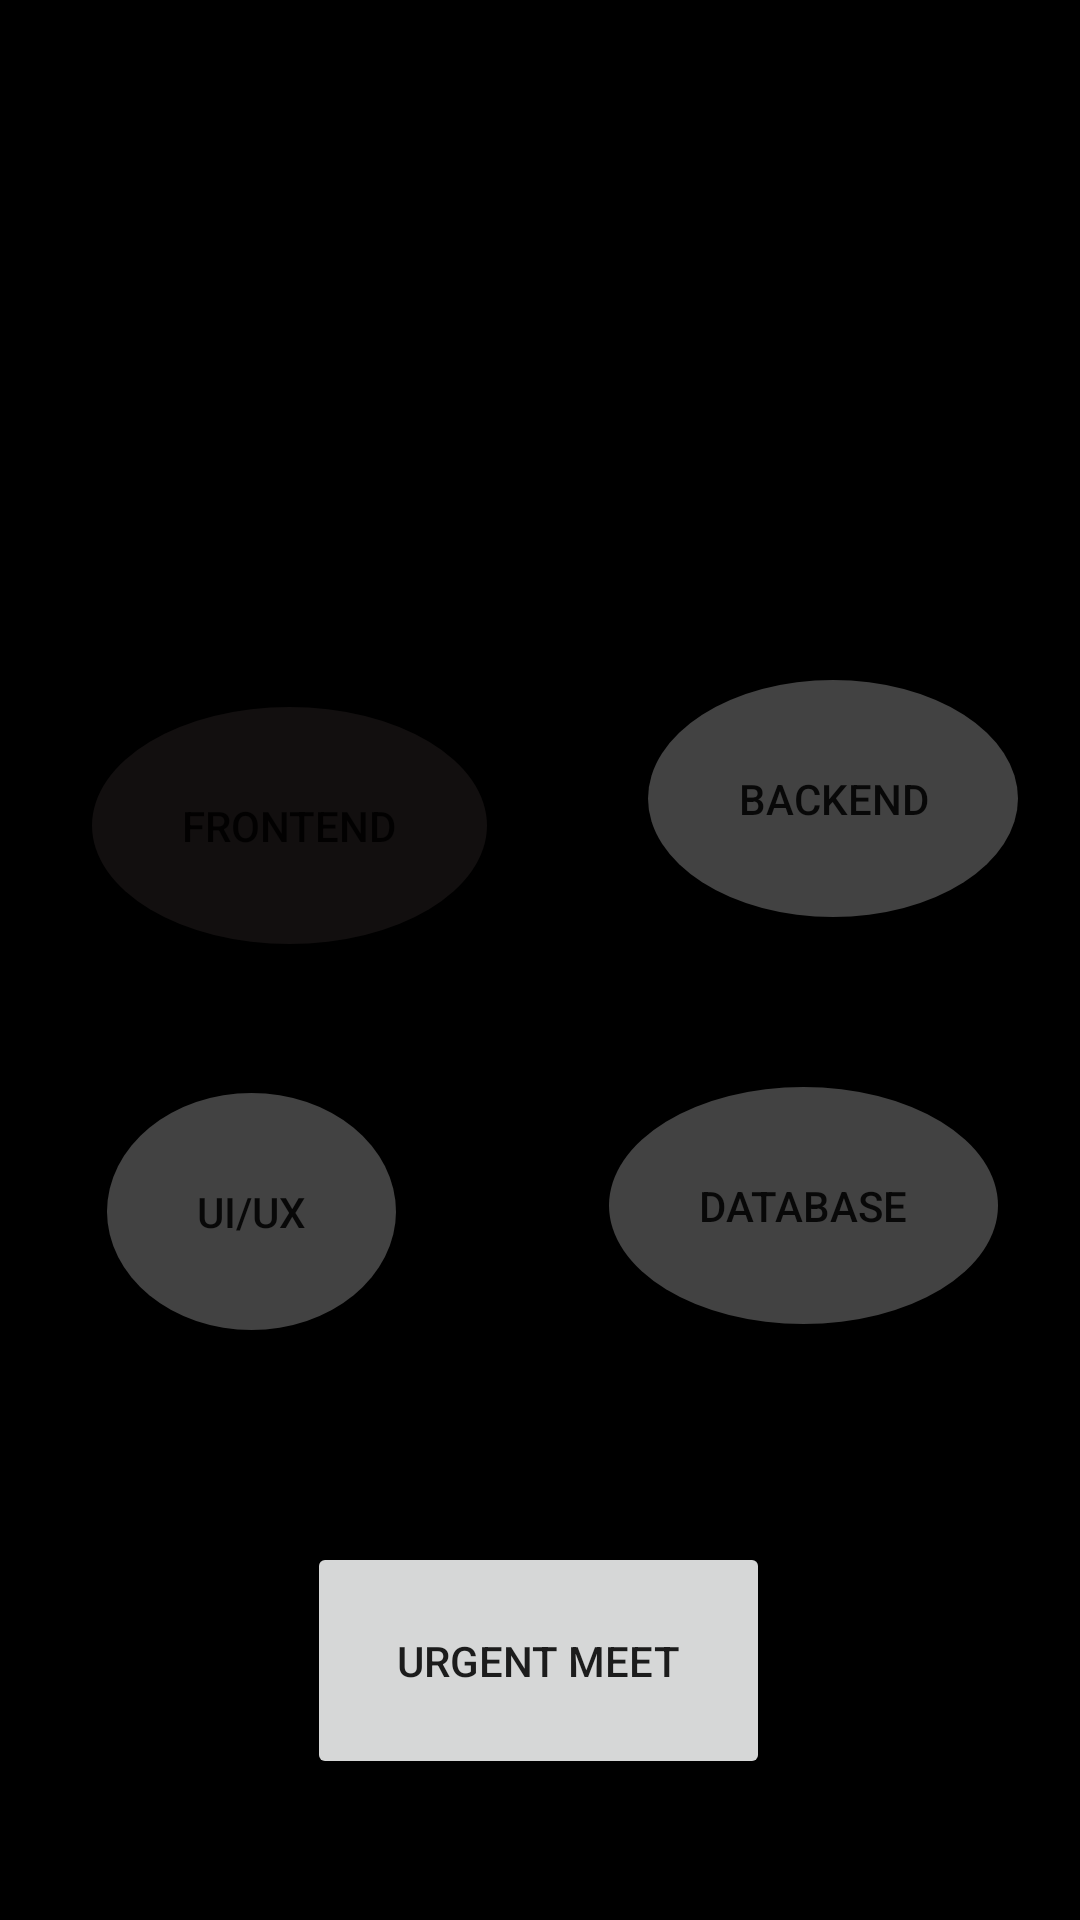

Write the Android layout XML for this screen, with the resource values it uses.
<!-- AndroidManifest.xml: application theme Theme.CORE -->
<!-- res/layout/activity_main2.xml -->
<?xml version="1.0" encoding="utf-8"?>
<androidx.constraintlayout.widget.ConstraintLayout xmlns:android="http://schemas.android.com/apk/res/android"
    xmlns:app="http://schemas.android.com/apk/res-auto"
    xmlns:tools="http://schemas.android.com/tools"
    android:layout_width="match_parent"
    android:layout_height="match_parent"
    android:background="#000000"
    tools:context=".MainActivity2">

    <ImageView
        android:id="@+id/imageView"
        android:layout_width="72dp"
        android:layout_height="88dp"

        app:layout_constraintBottom_toBottomOf="parent"
        app:layout_constraintEnd_toEndOf="parent"
        app:layout_constraintHorizontal_bias="0.477"
        app:layout_constraintStart_toStartOf="parent"
        app:layout_constraintTop_toTopOf="parent"
        app:layout_constraintVertical_bias="0.139"
        app:srcCompat="@drawable/gogleee" />

    <Button
        android:id="@+id/button2"
        android:layout_width="wrap_content"
        android:layout_height="wrap_content"
        android:background="@drawable/custombutton"
        android:backgroundTint="#120F0F"
        android:insetBottom="12dp"
        android:onClick="fronte"
        android:padding="30dp"
        android:shadowColor="#150202"
        android:text="Frontend"
        android:textColorHint="#0C0C0C"
        app:layout_constraintBottom_toBottomOf="parent"
        app:layout_constraintEnd_toEndOf="parent"
        app:layout_constraintHorizontal_bias="0.135"
        app:layout_constraintStart_toStartOf="parent"
        app:layout_constraintTop_toBottomOf="@+id/imageView"
        app:layout_constraintVertical_bias="0.179" />

    <Button
        android:id="@+id/button3"
        android:layout_width="wrap_content"
        android:layout_height="wrap_content"
        android:background="@drawable/custombutton"
        android:onClick="back"
        android:padding="30dp"
        android:text="Backend"
        app:layout_constraintBottom_toBottomOf="parent"
        app:layout_constraintEnd_toEndOf="parent"
        app:layout_constraintHorizontal_bias="0.722"
        app:layout_constraintStart_toEndOf="@+id/button2"
        app:layout_constraintTop_toTopOf="parent"
        app:layout_constraintVertical_bias="0.404" />

    <Button
        android:id="@+id/button4"
        android:layout_width="wrap_content"
        android:layout_height="wrap_content"
        android:background="@drawable/custombutton"
        android:onClick="ui"
        android:padding="30dp"
        android:text="UI/UX"
        app:layout_constraintBottom_toBottomOf="parent"
        app:layout_constraintEnd_toEndOf="parent"
        app:layout_constraintHorizontal_bias="0.135"
        app:layout_constraintStart_toStartOf="parent"
        app:layout_constraintTop_toBottomOf="@+id/button2"
        app:layout_constraintVertical_bias="0.201" />

    <Button
        android:id="@+id/button5"
        android:layout_width="wrap_content"
        android:layout_height="wrap_content"
        android:background="@drawable/custombutton"
        android:onClick="da"
        android:padding="30dp"
        android:text="DATABASE"

        app:layout_constraintBottom_toBottomOf="parent"
        app:layout_constraintEnd_toEndOf="parent"
        app:layout_constraintHorizontal_bias="0.722"
        app:layout_constraintStart_toEndOf="@+id/button4"
        app:layout_constraintTop_toTopOf="@+id/button3"
        app:layout_constraintVertical_bias="0.406" />

    <Button
        android:id="@+id/button6"
        android:layout_width="wrap_content"
        android:layout_height="wrap_content"
        android:onClick="ur"
        android:padding="30dp"
        android:text="URGENT MEET"
        app:layout_constraintBottom_toBottomOf="parent"
        app:layout_constraintEnd_toEndOf="parent"
        app:layout_constraintHorizontal_bias="0.498"
        app:layout_constraintStart_toStartOf="parent"
        app:layout_constraintTop_toBottomOf="@+id/imageView"
        app:layout_constraintVertical_bias="0.881" />

</androidx.constraintlayout.widget.ConstraintLayout>
<!-- resources referenced by this layout -->
<resources>
  <!-- drawable custombutton (drawable) -->
  <?xml version="1.0" encoding="utf-8"?>
  <shape xmlns:android="http://schemas.android.com/apk/res/android" android:shape="oval">
  <solid android:color="@color/cardview_dark_background"/>
  
  </shape>
  <style name="Theme.CORE" parent="Theme.MaterialComponents.DayNight.DarkActionBar">
          
          <item name="colorPrimary">@color/purple_500</item>
          <item name="colorPrimaryVariant">@color/purple_700</item>
          <item name="colorOnPrimary">@color/white</item>
          
          <item name="colorSecondary">@color/teal_200</item>
          <item name="colorSecondaryVariant">@color/teal_700</item>
          <item name="colorOnSecondary">@color/black</item>
          
          <item name="android:statusBarColor" tools:targetApi="l">?attr/colorPrimaryVariant</item>
          
      </style>
  <color name="purple_500">#FF6200EE</color>
  <color name="purple_700">#FF3700B3</color>
  <color name="white">#FFFFFFFF</color>
  <color name="teal_200">#FF03DAC5</color>
  <color name="teal_700">#FF018786</color>
  <color name="black">#FF000000</color>
</resources>
